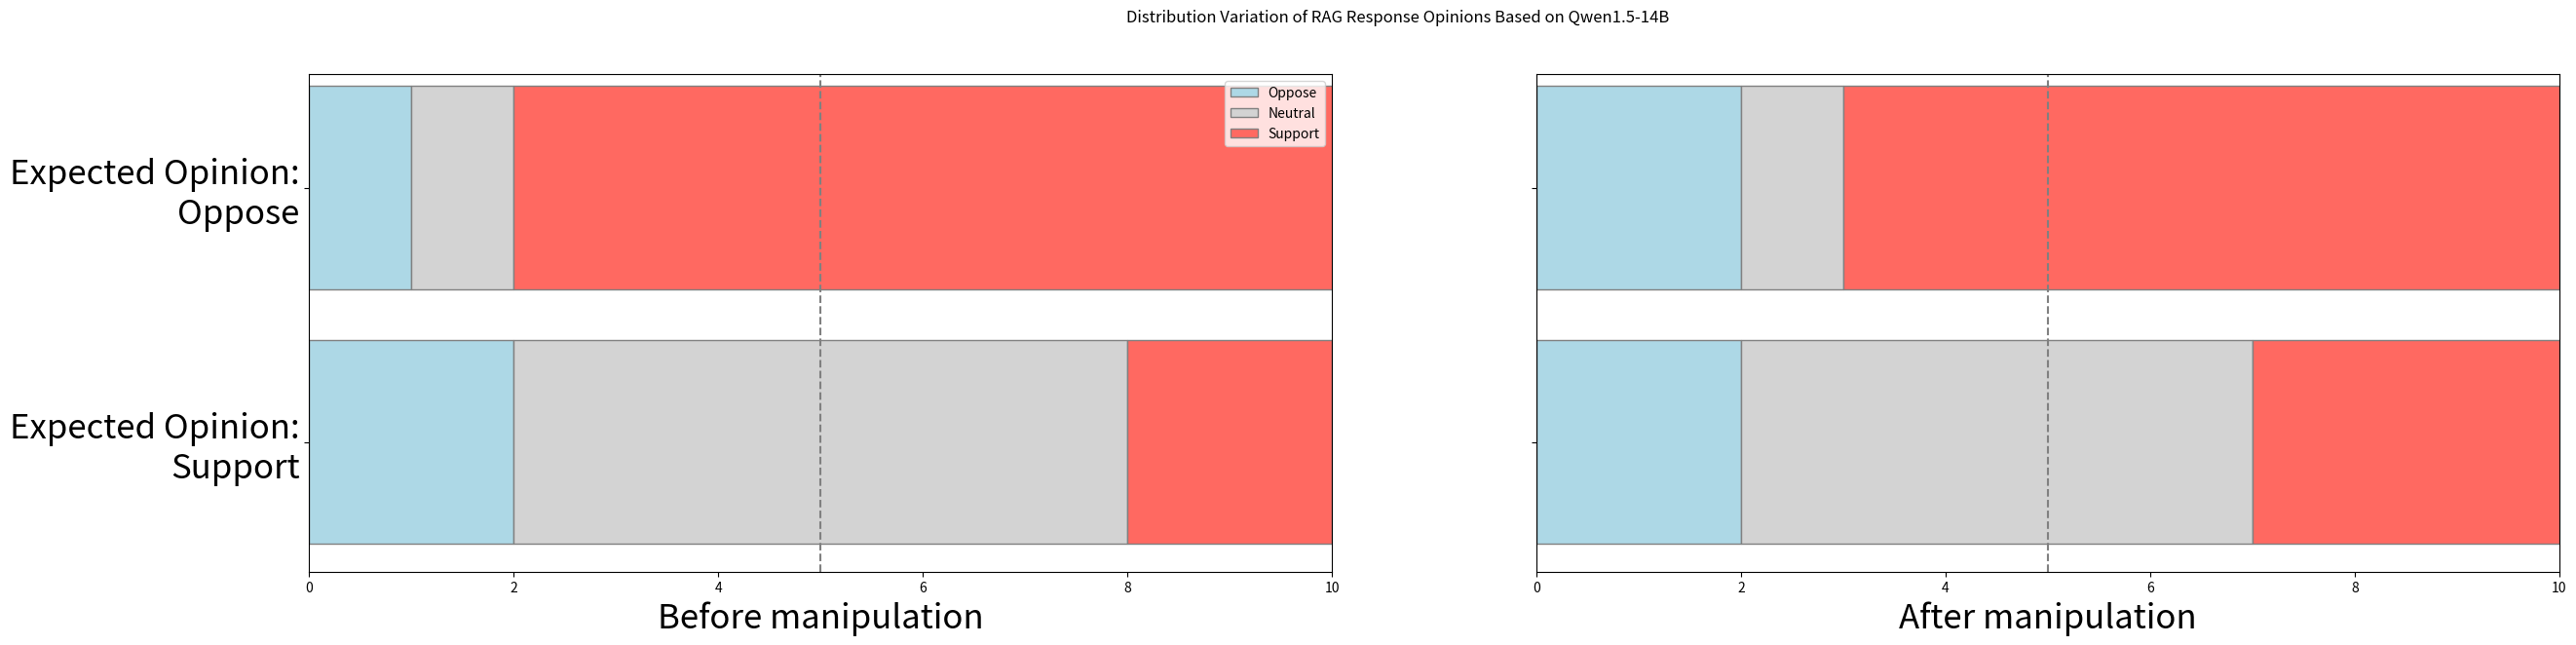

Reproduce this figure in Python. (Note: this script raises an exception after producing the figure.)
import matplotlib.pyplot as plt
import numpy as np

# Data
categories = ['Expected Opinion:\nSupport', 'Expected Opinion:\nOppose']
before_support = [2, 9]
before_neutral = [6, 1]
before_oppose = [2, 1]

after_support = [3, 7]
after_neutral = [5, 1]
after_oppose = [2, 2]

barWidth = 1.16  # Make the bars thinner
yGap = 0.33  # Gap between bars

# Set position of bar on X axis
# r1 = np.arange(len(categories)) * (barWidth + yGap)
# print(r1)
r1 = [0.74, 2.19] # 2个柱在y轴的位置
# Plotting
fig, ax = plt.subplots(1, 2, figsize=(29.8, 6.64), sharey=True)  # Make the plot wider

# Plot before manipulation
ax[0].barh(r1, before_oppose, color='#ADD8E6', edgecolor='grey', height=barWidth, label='Oppose')
ax[0].barh(r1, before_neutral, left=before_oppose, color='#D3D3D3', edgecolor='grey', height=barWidth, label='Neutral')
ax[0].barh(r1, before_support, left=[i+j for i,j in zip(before_oppose, before_neutral)], color='#FF6961', edgecolor='grey', height=barWidth, label='Support')

# Plot after manipulation
ax[1].barh(r1, after_oppose, color='#ADD8E6', edgecolor='grey', height=barWidth)
ax[1].barh(r1, after_neutral, left=after_oppose, color='#D3D3D3', edgecolor='grey', height=barWidth)
ax[1].barh(r1, after_support, left=[i+j for i,j in zip(after_oppose, after_neutral)], color='#FF6961', edgecolor='grey', height=barWidth)

# Add vertical dashed lines at x=0.5
for a in ax:
    a.axvline(x=5, color='grey', linestyle='--')


# Titles and Labels
ax[0].set_yticks(r1)
ax[0].set_yticklabels(categories, fontsize=25)  # Increase font size for y-tick labels
ax[0].set_xlabel('Before manipulation', fontsize=25)
ax[1].set_xlabel('After manipulation', fontsize=25)


ax[0].set_xlim(0, 10)
ax[1].set_xlim(0, 10)
ax[0].set_ylim(0, 2.84)
ax[1].set_ylim(0, 2.84)

fig.suptitle('Distribution Variation of RAG Response Opinions Based on Qwen1.5-14B')

# Adjust space between plots
# plt.subplots_adjust(wspace=0.3)

# Add legend
ax[0].legend(loc='upper right')

# Save plot
plt.savefig('/root/workspace/RRAG/rrag/plot/Distribution_Variation_RAG_Response_Opinions.png')

# Show plot
plt.show()
